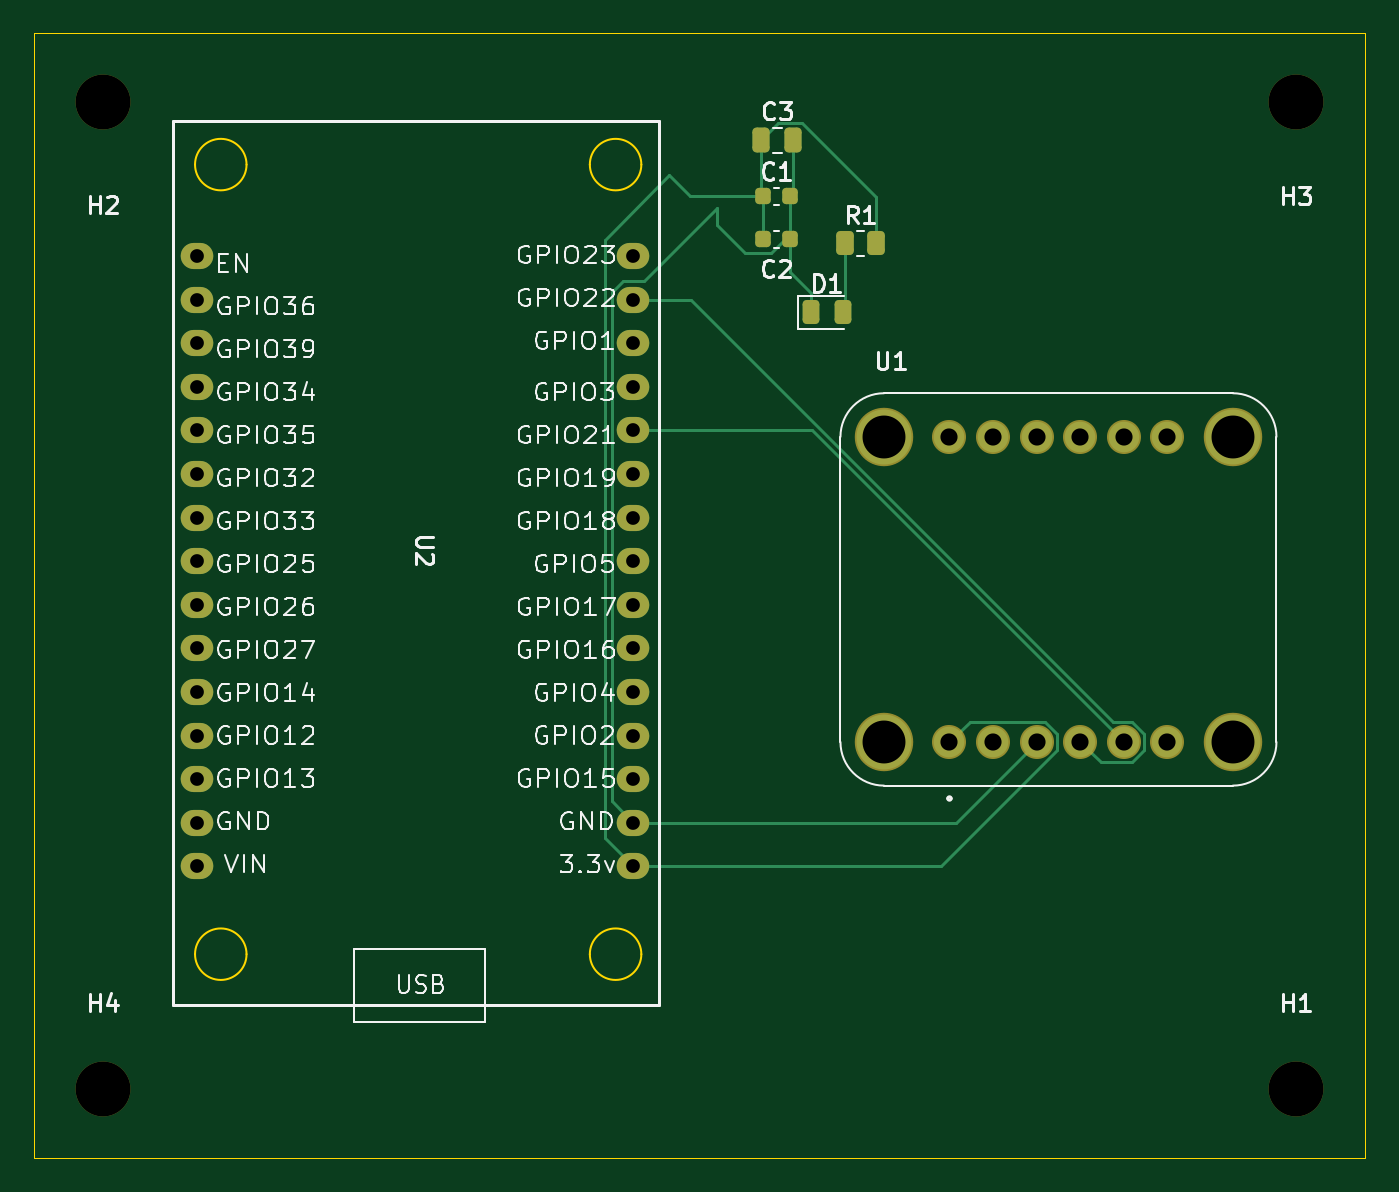
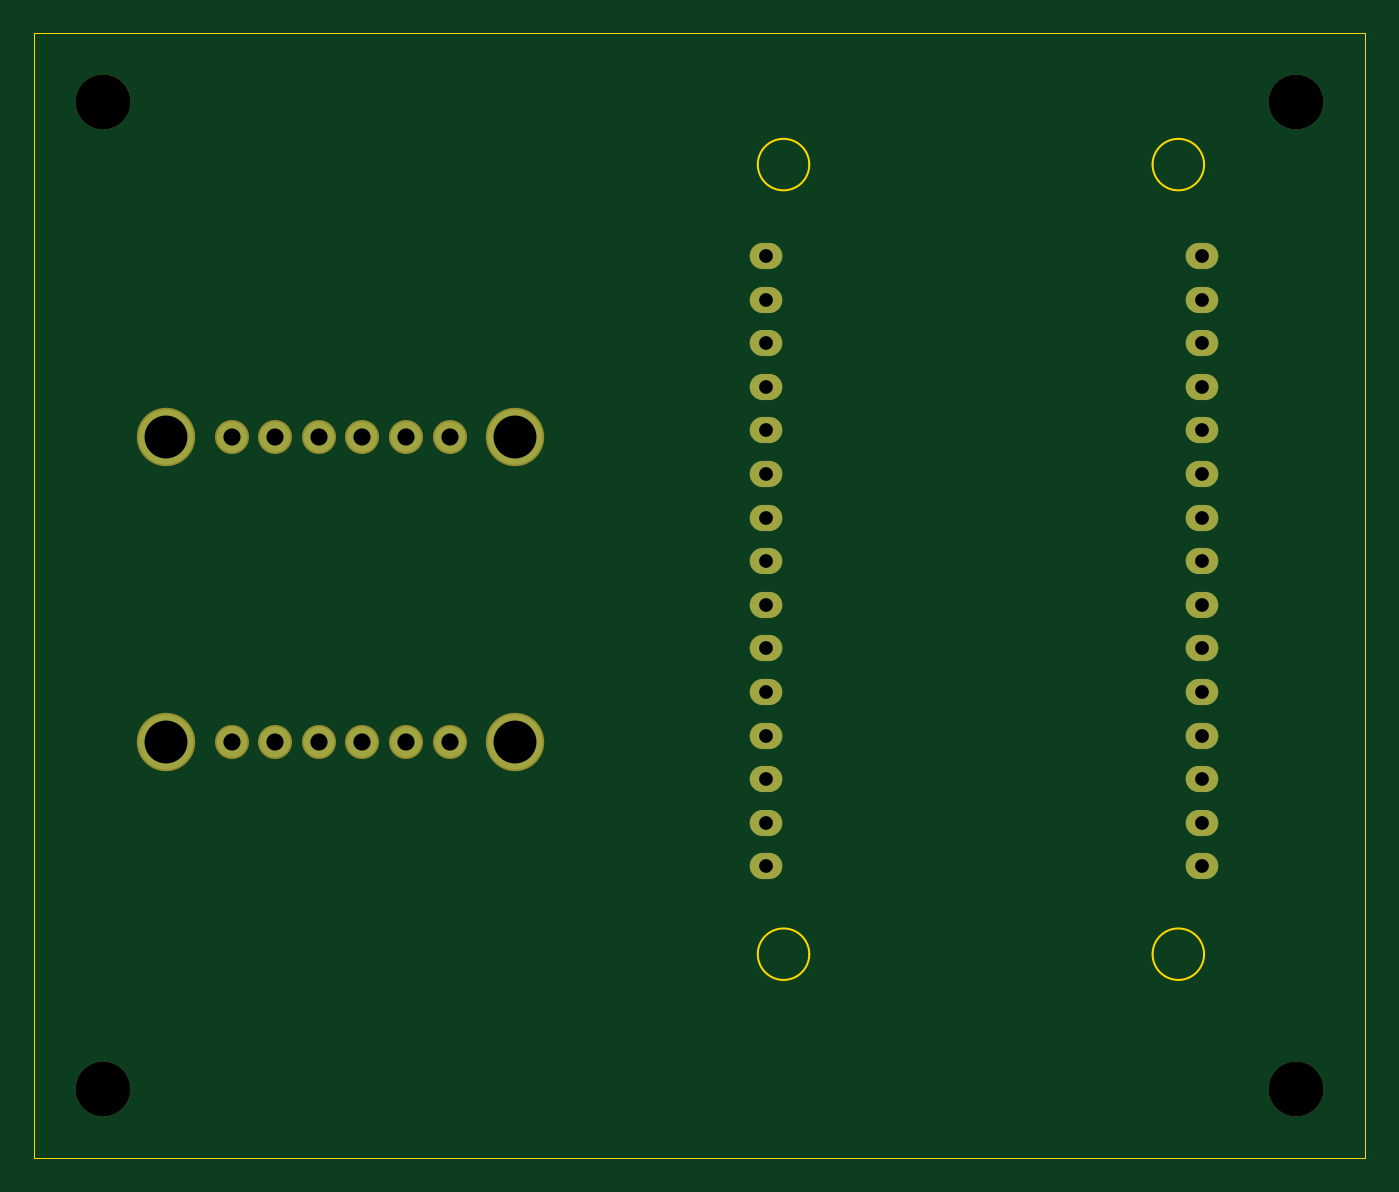
Circuit board: 11 layer files. Board 77.5 x 65.5 mm.
- bottom_copper: esp32_bno085_shield-B_Cu.gbr (4453 bytes)
- bottom_mask: esp32_bno085_shield-B_Mask.gbr (1981 bytes)
- paste: esp32_bno085_shield-B_Paste.gbr (479 bytes)
- bottom_silk: esp32_bno085_shield-B_Silkscreen.gbr (480 bytes)
- outline: esp32_bno085_shield-Edge_Cuts.gbr (1357 bytes)
- top_copper: esp32_bno085_shield-F_Cu.gbr (8959 bytes)
- top_mask: esp32_bno085_shield-F_Mask.gbr (3353 bytes)
- paste: esp32_bno085_shield-F_Paste.gbr (1845 bytes)
- top_silk: esp32_bno085_shield-F_Silkscreen.gbr (97646 bytes)
- drill: esp32_bno085_shield-NPTH.drl (425 bytes)
- drill: esp32_bno085_shield-PTH.drl (1185 bytes)

=== bottom_copper: esp32_bno085_shield-B_Cu.gbr ===
%TF.GenerationSoftware,KiCad,Pcbnew,10.0.4*%
%TF.CreationDate,2026-07-06T10:54:50+05:30*%
%TF.ProjectId,esp32_bno085_shield,65737033-325f-4626-9e6f-3038355f7368,rev?*%
%TF.SameCoordinates,Original*%
%TF.FileFunction,Copper,L2,Bot*%
%TF.FilePolarity,Positive*%
%FSLAX46Y46*%
G04 Gerber Fmt 4.6, Leading zero omitted, Abs format (unit mm)*
G04 Created by KiCad (PCBNEW 10.0.4) date 2026-07-06 10:54:50*
%MOMM*%
%LPD*%
G01*
G04 APERTURE LIST*
%TA.AperFunction,ComponentPad*%
%ADD10O,1.900000X1.524000*%
%TD*%
%TA.AperFunction,ComponentPad*%
%ADD11C,3.200000*%
%TD*%
%TA.AperFunction,ComponentPad*%
%ADD12C,1.778000*%
%TD*%
G04 APERTURE END LIST*
D10*
%TO.P,U2,1,VIN_1*%
%TO.N,unconnected-(U2-VIN-Pad1)*%
X68502460Y-96519813D03*
%TO.P,U2,2,GND_2*%
%TO.N,unconnected-(U2-GND-Pad2)*%
X68502460Y-93979813D03*
%TO.P,U2,3,GPIO13_3*%
%TO.N,unconnected-(U2-GPIO13-Pad3)*%
X68502460Y-91439813D03*
%TO.P,U2,4,GPIO12_4*%
%TO.N,unconnected-(U2-GPIO12-Pad4)*%
X68502460Y-88899813D03*
%TO.P,U2,5,GPIO14_5*%
%TO.N,unconnected-(U2-GPIO14-Pad5)*%
X68502460Y-86359813D03*
%TO.P,U2,6,GPIO27_6*%
%TO.N,unconnected-(U2-GPIO27-Pad6)*%
X68502460Y-83819813D03*
%TO.P,U2,7,GPIO26_7*%
%TO.N,unconnected-(U2-GPIO26-Pad7)*%
X68502460Y-81279813D03*
%TO.P,U2,8,GPIO25_8*%
%TO.N,unconnected-(U2-GPIO25-Pad8)*%
X68502460Y-78739813D03*
%TO.P,U2,9,GPIO33_9*%
%TO.N,unconnected-(U2-GPIO33-Pad9)*%
X68502460Y-76199813D03*
%TO.P,U2,10,GPIO32_10*%
%TO.N,unconnected-(U2-GPIO32-Pad10)*%
X68502460Y-73659813D03*
%TO.P,U2,11,GPIO35_11*%
%TO.N,unconnected-(U2-GPIO35-Pad11)*%
X68502460Y-71119813D03*
%TO.P,U2,12,GPIO34_12*%
%TO.N,unconnected-(U2-GPIO34-Pad12)*%
X68502460Y-68579813D03*
%TO.P,U2,13,GPIO39_13*%
%TO.N,unconnected-(U2-GPIO39-Pad13)*%
X68502460Y-66039813D03*
%TO.P,U2,14,GPIO36_14*%
%TO.N,unconnected-(U2-GPIO36-Pad14)*%
X68502460Y-63499813D03*
%TO.P,U2,15,EN_15*%
%TO.N,unconnected-(U2-EN-Pad15)*%
X68502460Y-60959813D03*
%TO.P,U2,16,3.3v_16*%
%TO.N,Net-(U1-VIN)*%
X93902460Y-96519813D03*
%TO.P,U2,17,GND_17*%
%TO.N,GND*%
X93902460Y-93979813D03*
%TO.P,U2,18,GPIO15_18*%
%TO.N,unconnected-(U2-GPIO15-Pad18)*%
X93902460Y-91439813D03*
%TO.P,U2,19,GPIO2_19*%
%TO.N,unconnected-(U2-GPIO2-Pad19)*%
X93902460Y-88899813D03*
%TO.P,U2,20,GPIO4_20*%
%TO.N,unconnected-(U2-GPIO4-Pad20)*%
X93902460Y-86359813D03*
%TO.P,U2,21,GPIO16_21*%
%TO.N,unconnected-(U2-GPIO16-Pad21)*%
X93902460Y-83819813D03*
%TO.P,U2,22,GPIO17_22*%
%TO.N,unconnected-(U2-GPIO17-Pad22)*%
X93902460Y-81279813D03*
%TO.P,U2,23,GPIO5_23*%
%TO.N,unconnected-(U2-GPIO5-Pad23)*%
X93902460Y-78739813D03*
%TO.P,U2,24,GPIO18_24*%
%TO.N,unconnected-(U2-GPIO18-Pad24)*%
X93902460Y-76199813D03*
%TO.P,U2,25,GPIO19_25*%
%TO.N,unconnected-(U2-GPIO19-Pad25)*%
X93902460Y-73659813D03*
%TO.P,U2,26,GPIO21_26*%
%TO.N,Net-(U1-SDA)*%
X93902460Y-71119813D03*
%TO.P,U2,27,GPIO3_27*%
%TO.N,unconnected-(U2-GPIO3-Pad27)*%
X93902460Y-68579813D03*
%TO.P,U2,28,GPIO1_28*%
%TO.N,unconnected-(U2-GPIO1-Pad28)*%
X93902460Y-66039813D03*
%TO.P,U2,29,GPIO22_29*%
%TO.N,Net-(U1-SCL)*%
X93902460Y-63499813D03*
%TO.P,U2,30,GPIO23_30*%
%TO.N,unconnected-(U2-GPIO23-Pad30)*%
X93902460Y-60959813D03*
%TD*%
D11*
%TO.P,U1,P4*%
%TO.N,N/C*%
X128820000Y-89280000D03*
%TO.P,U1,P3*%
X108500000Y-89280000D03*
%TO.P,U1,P2*%
X128820000Y-71500000D03*
%TO.P,U1,P1*%
X108500000Y-71500000D03*
D12*
%TO.P,U1,JP2_6,CS_JP2_6*%
%TO.N,unconnected-(U1-CS-PadJP2_6)*%
X125010000Y-71500000D03*
%TO.P,U1,JP2_5,DI_JP2_5*%
%TO.N,unconnected-(U1-DI-PadJP2_5)*%
X122470000Y-71500000D03*
%TO.P,U1,JP2_4,~{RST}_JP2_4*%
%TO.N,unconnected-(U1-~{RST}-PadJP2_4)*%
X119930000Y-71500000D03*
%TO.P,U1,JP2_3,P1_JP2_3*%
%TO.N,unconnected-(U1-P1-PadJP2_3)*%
X117390000Y-71500000D03*
%TO.P,U1,JP2_2,P0_JP2_2*%
%TO.N,unconnected-(U1-P0-PadJP2_2)*%
X114850000Y-71500000D03*
%TO.P,U1,JP2_1,BT_JP2_1*%
%TO.N,unconnected-(U1-BT-PadJP2_1)*%
X112310000Y-71500000D03*
%TO.P,U1,JP1_6,~{INT}_JP1_6*%
%TO.N,unconnected-(U1-~{INT}-PadJP1_6)*%
X125010000Y-89280000D03*
%TO.P,U1,JP1_5,SDA_JP1_5*%
%TO.N,Net-(U1-SDA)*%
X122470000Y-89280000D03*
%TO.P,U1,JP1_4,SCL_JP1_4*%
%TO.N,Net-(U1-SCL)*%
X119930000Y-89280000D03*
%TO.P,U1,JP1_3,GND_JP1_3*%
%TO.N,GND*%
X117390000Y-89280000D03*
%TO.P,U1,JP1_2,3VO_JP1_2*%
%TO.N,unconnected-(U1-3VO-PadJP1_2)*%
X114850000Y-89280000D03*
%TO.P,U1,JP1_1,VIN_JP1_1*%
%TO.N,Net-(U1-VIN)*%
X112310000Y-89280000D03*
%TD*%
M02*

=== bottom_mask: esp32_bno085_shield-B_Mask.gbr ===
%TF.GenerationSoftware,KiCad,Pcbnew,10.0.4*%
%TF.CreationDate,2026-07-06T10:54:50+05:30*%
%TF.ProjectId,esp32_bno085_shield,65737033-325f-4626-9e6f-3038355f7368,rev?*%
%TF.SameCoordinates,Original*%
%TF.FileFunction,Soldermask,Bot*%
%TF.FilePolarity,Negative*%
%FSLAX46Y46*%
G04 Gerber Fmt 4.6, Leading zero omitted, Abs format (unit mm)*
G04 Created by KiCad (PCBNEW 10.0.4) date 2026-07-06 10:54:50*
%MOMM*%
%LPD*%
G01*
G04 APERTURE LIST*
%ADD10C,3.200000*%
%ADD11O,1.900000X1.524000*%
%ADD12C,3.404000*%
%ADD13C,1.982000*%
G04 APERTURE END LIST*
D10*
%TO.C,H1*%
X132500000Y-109500000D03*
%TD*%
%TO.C,H4*%
X63000000Y-109500000D03*
%TD*%
%TO.C,H3*%
X132500000Y-52000000D03*
%TD*%
%TO.C,H2*%
X63000000Y-52000000D03*
%TD*%
D11*
%TO.C,U2*%
X68502460Y-96519813D03*
X68502460Y-93979813D03*
X68502460Y-91439813D03*
X68502460Y-88899813D03*
X68502460Y-86359813D03*
X68502460Y-83819813D03*
X68502460Y-81279813D03*
X68502460Y-78739813D03*
X68502460Y-76199813D03*
X68502460Y-73659813D03*
X68502460Y-71119813D03*
X68502460Y-68579813D03*
X68502460Y-66039813D03*
X68502460Y-63499813D03*
X68502460Y-60959813D03*
X93902460Y-96519813D03*
X93902460Y-93979813D03*
X93902460Y-91439813D03*
X93902460Y-88899813D03*
X93902460Y-86359813D03*
X93902460Y-83819813D03*
X93902460Y-81279813D03*
X93902460Y-78739813D03*
X93902460Y-76199813D03*
X93902460Y-73659813D03*
X93902460Y-71119813D03*
X93902460Y-68579813D03*
X93902460Y-66039813D03*
X93902460Y-63499813D03*
X93902460Y-60959813D03*
%TD*%
D12*
%TO.C,U1*%
X128820000Y-89280000D03*
X108500000Y-89280000D03*
X128820000Y-71500000D03*
X108500000Y-71500000D03*
D13*
X125010000Y-71500000D03*
X122470000Y-71500000D03*
X119930000Y-71500000D03*
X117390000Y-71500000D03*
X114850000Y-71500000D03*
X112310000Y-71500000D03*
X125010000Y-89280000D03*
X122470000Y-89280000D03*
X119930000Y-89280000D03*
X117390000Y-89280000D03*
X114850000Y-89280000D03*
X112310000Y-89280000D03*
%TD*%
M02*

=== paste: esp32_bno085_shield-B_Paste.gbr ===
%TF.GenerationSoftware,KiCad,Pcbnew,10.0.4*%
%TF.CreationDate,2026-07-06T10:54:50+05:30*%
%TF.ProjectId,esp32_bno085_shield,65737033-325f-4626-9e6f-3038355f7368,rev?*%
%TF.SameCoordinates,Original*%
%TF.FileFunction,Paste,Bot*%
%TF.FilePolarity,Positive*%
%FSLAX46Y46*%
G04 Gerber Fmt 4.6, Leading zero omitted, Abs format (unit mm)*
G04 Created by KiCad (PCBNEW 10.0.4) date 2026-07-06 10:54:50*
%MOMM*%
%LPD*%
G01*
G04 APERTURE LIST*
G04 APERTURE END LIST*
M02*

=== bottom_silk: esp32_bno085_shield-B_Silkscreen.gbr ===
%TF.GenerationSoftware,KiCad,Pcbnew,10.0.4*%
%TF.CreationDate,2026-07-06T10:54:50+05:30*%
%TF.ProjectId,esp32_bno085_shield,65737033-325f-4626-9e6f-3038355f7368,rev?*%
%TF.SameCoordinates,Original*%
%TF.FileFunction,Legend,Bot*%
%TF.FilePolarity,Positive*%
%FSLAX46Y46*%
G04 Gerber Fmt 4.6, Leading zero omitted, Abs format (unit mm)*
G04 Created by KiCad (PCBNEW 10.0.4) date 2026-07-06 10:54:50*
%MOMM*%
%LPD*%
G01*
G04 APERTURE LIST*
G04 APERTURE END LIST*
M02*

=== outline: esp32_bno085_shield-Edge_Cuts.gbr ===
%TF.GenerationSoftware,KiCad,Pcbnew,10.0.4*%
%TF.CreationDate,2026-07-06T10:54:50+05:30*%
%TF.ProjectId,esp32_bno085_shield,65737033-325f-4626-9e6f-3038355f7368,rev?*%
%TF.SameCoordinates,Original*%
%TF.FileFunction,Profile,NP*%
%FSLAX46Y46*%
G04 Gerber Fmt 4.6, Leading zero omitted, Abs format (unit mm)*
G04 Created by KiCad (PCBNEW 10.0.4) date 2026-07-06 10:54:50*
%MOMM*%
%LPD*%
G01*
G04 APERTURE LIST*
%TA.AperFunction,Profile*%
%ADD10C,0.050000*%
%TD*%
%TA.AperFunction,Profile*%
%ADD11C,0.100000*%
%TD*%
G04 APERTURE END LIST*
D10*
X59000000Y-48000000D02*
X136500000Y-48000000D01*
X136500000Y-113500000D01*
X59000000Y-113500000D01*
X59000000Y-48000000D01*
%TO.C,U2*%
D11*
X71360000Y-55640000D02*
G75*
G02*
X68360000Y-55640000I-1500000J0D01*
G01*
X68360000Y-55640000D02*
G75*
G02*
X71360000Y-55640000I1500000J0D01*
G01*
X71360000Y-101640000D02*
G75*
G02*
X68360000Y-101640000I-1500000J0D01*
G01*
X68360000Y-101640000D02*
G75*
G02*
X71360000Y-101640000I1500000J0D01*
G01*
X94360000Y-55640000D02*
G75*
G02*
X91360000Y-55640000I-1500000J0D01*
G01*
X91360000Y-55640000D02*
G75*
G02*
X94360000Y-55640000I1500000J0D01*
G01*
X94360000Y-101640000D02*
G75*
G02*
X91360000Y-101640000I-1500000J0D01*
G01*
X91360000Y-101640000D02*
G75*
G02*
X94360000Y-101640000I1500000J0D01*
G01*
%TD*%
M02*

=== top_copper: esp32_bno085_shield-F_Cu.gbr (8959 bytes, source omitted) ===
=== top_mask: esp32_bno085_shield-F_Mask.gbr (3353 bytes, source withheld) ===
=== paste: esp32_bno085_shield-F_Paste.gbr (1845 bytes, source withheld) ===
=== top_silk: esp32_bno085_shield-F_Silkscreen.gbr (97646 bytes, source omitted) ===
=== drill: esp32_bno085_shield-NPTH.drl ===
M48
; DRILL file KiCad 10.0.4 date 2026-07-06T10:54:30
; FORMAT={3:3/ absolute / metric / suppress leading zeros}
; #@! TF.CreationDate,2026-07-06T10:54:30+05:30
; #@! TF.GenerationSoftware,Kicad,Pcbnew,10.0.4
; #@! TF.FileFunction,NonPlated,1,2,NPTH
FMAT,2
METRIC,TZ
; #@! TA.AperFunction,NonPlated,NPTH,ComponentDrill
T1C3.200
%
G90
G05
T1
X63000Y-52000
X63000Y-109500
X132500Y-52000
X132500Y-109500
M30

=== drill: esp32_bno085_shield-PTH.drl ===
M48
; DRILL file KiCad 10.0.4 date 2026-07-06T10:54:30
; FORMAT={3:3/ absolute / metric / suppress leading zeros}
; #@! TF.CreationDate,2026-07-06T10:54:30+05:30
; #@! TF.GenerationSoftware,Kicad,Pcbnew,10.0.4
; #@! TF.FileFunction,Plated,1,2,PTH
FMAT,2
METRIC,TZ
; #@! TA.AperFunction,Plated,PTH,ComponentDrill
T1C0.800
; #@! TA.AperFunction,Plated,PTH,ComponentDrill
T2C1.000
; #@! TA.AperFunction,Plated,PTH,ComponentDrill
T3C2.500
%
G90
G05
T1
X68502Y-60960
X68502Y-63500
X68502Y-66040
X68502Y-68580
X68502Y-71120
X68502Y-73660
X68502Y-76200
X68502Y-78740
X68502Y-81280
X68502Y-83820
X68502Y-86360
X68502Y-88900
X68502Y-91440
X68502Y-93980
X68502Y-96520
X93902Y-60960
X93902Y-63500
X93902Y-66040
X93902Y-68580
X93902Y-71120
X93902Y-73660
X93902Y-76200
X93902Y-78740
X93902Y-81280
X93902Y-83820
X93902Y-86360
X93902Y-88900
X93902Y-91440
X93902Y-93980
X93902Y-96520
T2
X112310Y-71500
X112310Y-89280
X114850Y-71500
X114850Y-89280
X117390Y-71500
X117390Y-89280
X119930Y-71500
X119930Y-89280
X122470Y-71500
X122470Y-89280
X125010Y-71500
X125010Y-89280
T3
X108500Y-71500
X108500Y-89280
X128820Y-71500
X128820Y-89280
M30
